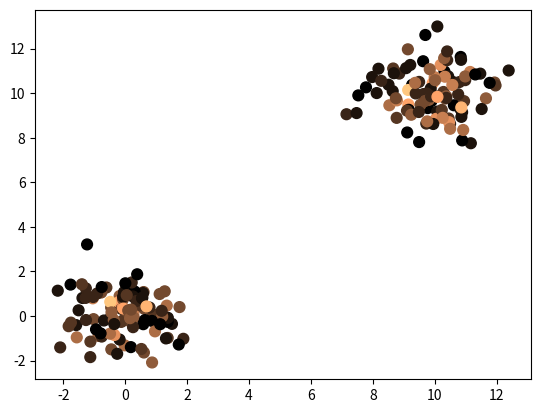
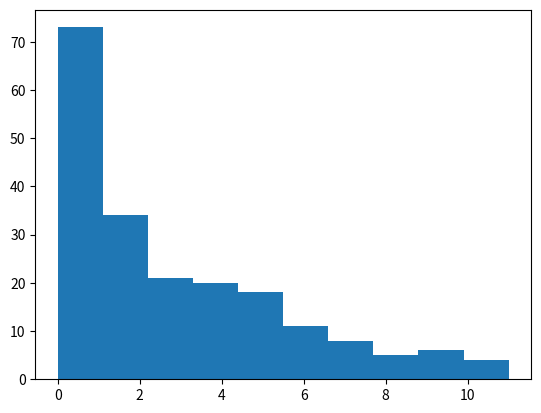
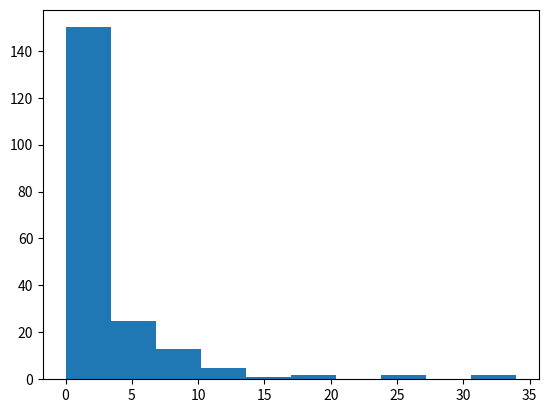
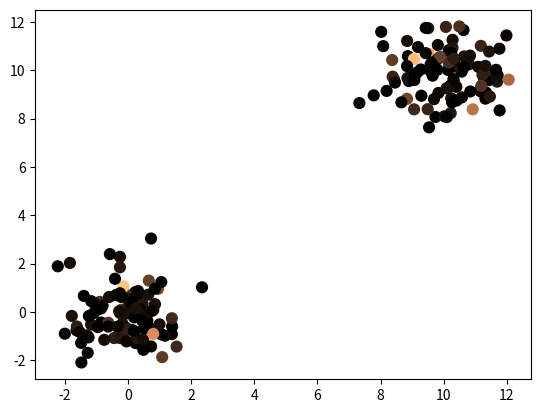

Reproduce these figures in Python, in order.
# -*- coding: utf-8 -*-
"""
Created on Mon Jul 17 16:14:38 2017

[redacted]
"""

import time
start = time.time()

import numpy as np
import matplotlib.pyplot as plt

np.random.seed(2017) # set seed for reproducible results

N = 100 # number of data points
d = 10 # number of dimensions

xmean = np.zeros(d)
ymean = 10*np.ones(d)
allx = np.array([np.random.normal(xmean) for j in range(N)])
ally = np.array([np.random.normal(ymean) for j in range(N)])
alldata10 = np.concatenate((allx,ally))

N = 100 # number of data points per cluster
d = 100 # number of dimensions

xmean = np.zeros(d)
ymean = 10*np.ones(d)
allx = np.array([np.random.normal(xmean) for j in range(N)])
ally = np.array([np.random.normal(ymean) for j in range(N)])
alldata100 = np.concatenate((allx,ally))


testdata = np.array([[0,2],[1,0],[1,4],[2,2],[3,0],[3,4],[4,2],
                     [10,2],[12,0],[12,2],[12,4],[14,1],[14,3]])
            # top hubs should be [2,2], [12,2]
test_distances = np.array([[np.sqrt(np.sum((x-y)*(x-y))) for y in testdata] for x in testdata])
test_euc_nearest_neighbors = test_distances.argsort()
#plt.scatter(testdata.T[0],testdata.T[1],c=[hubness(i,testdata,3) for i in range(13)],
#            cmap="copper",s=100)


def distances(allx):
    return np.array([[np.sqrt(np.sum((x-y)*(x-y))) for y in allx] for x in allx])

def nearest_neighbors(distance_matrix):
    return distance_matrix.argsort()

def hubness(i,nearest_neighbors,k):
    #i = np.where(allx==x)
    return len(np.where(nearest_neighbors.T[1:(k+1)]==i)[0])

dist10 = distances(alldata10)
nn10 = nearest_neighbors(dist10)
hubness10 = [hubness(i,nn10,3) for i in range(len(alldata10))]


plt.figure(0)
plt.scatter(alldata10.T[0],alldata10.T[1],
            c=hubness10,
            cmap="copper",s=60)

plt.figure(1)
plt.hist(hubness10)

dist100 = distances(alldata100)
nn100 = nearest_neighbors(dist100)
hubness100 = [hubness(i,nn100,3) for i in range(len(alldata100))]
plt.figure(2)
plt.hist(hubness100)

plt.figure(3)
plt.scatter(alldata100.T[0],alldata100.T[1],
            c=hubness100,
            cmap="copper",s=60)


end = time.time()
print(start)
print(end)
print(end-start)